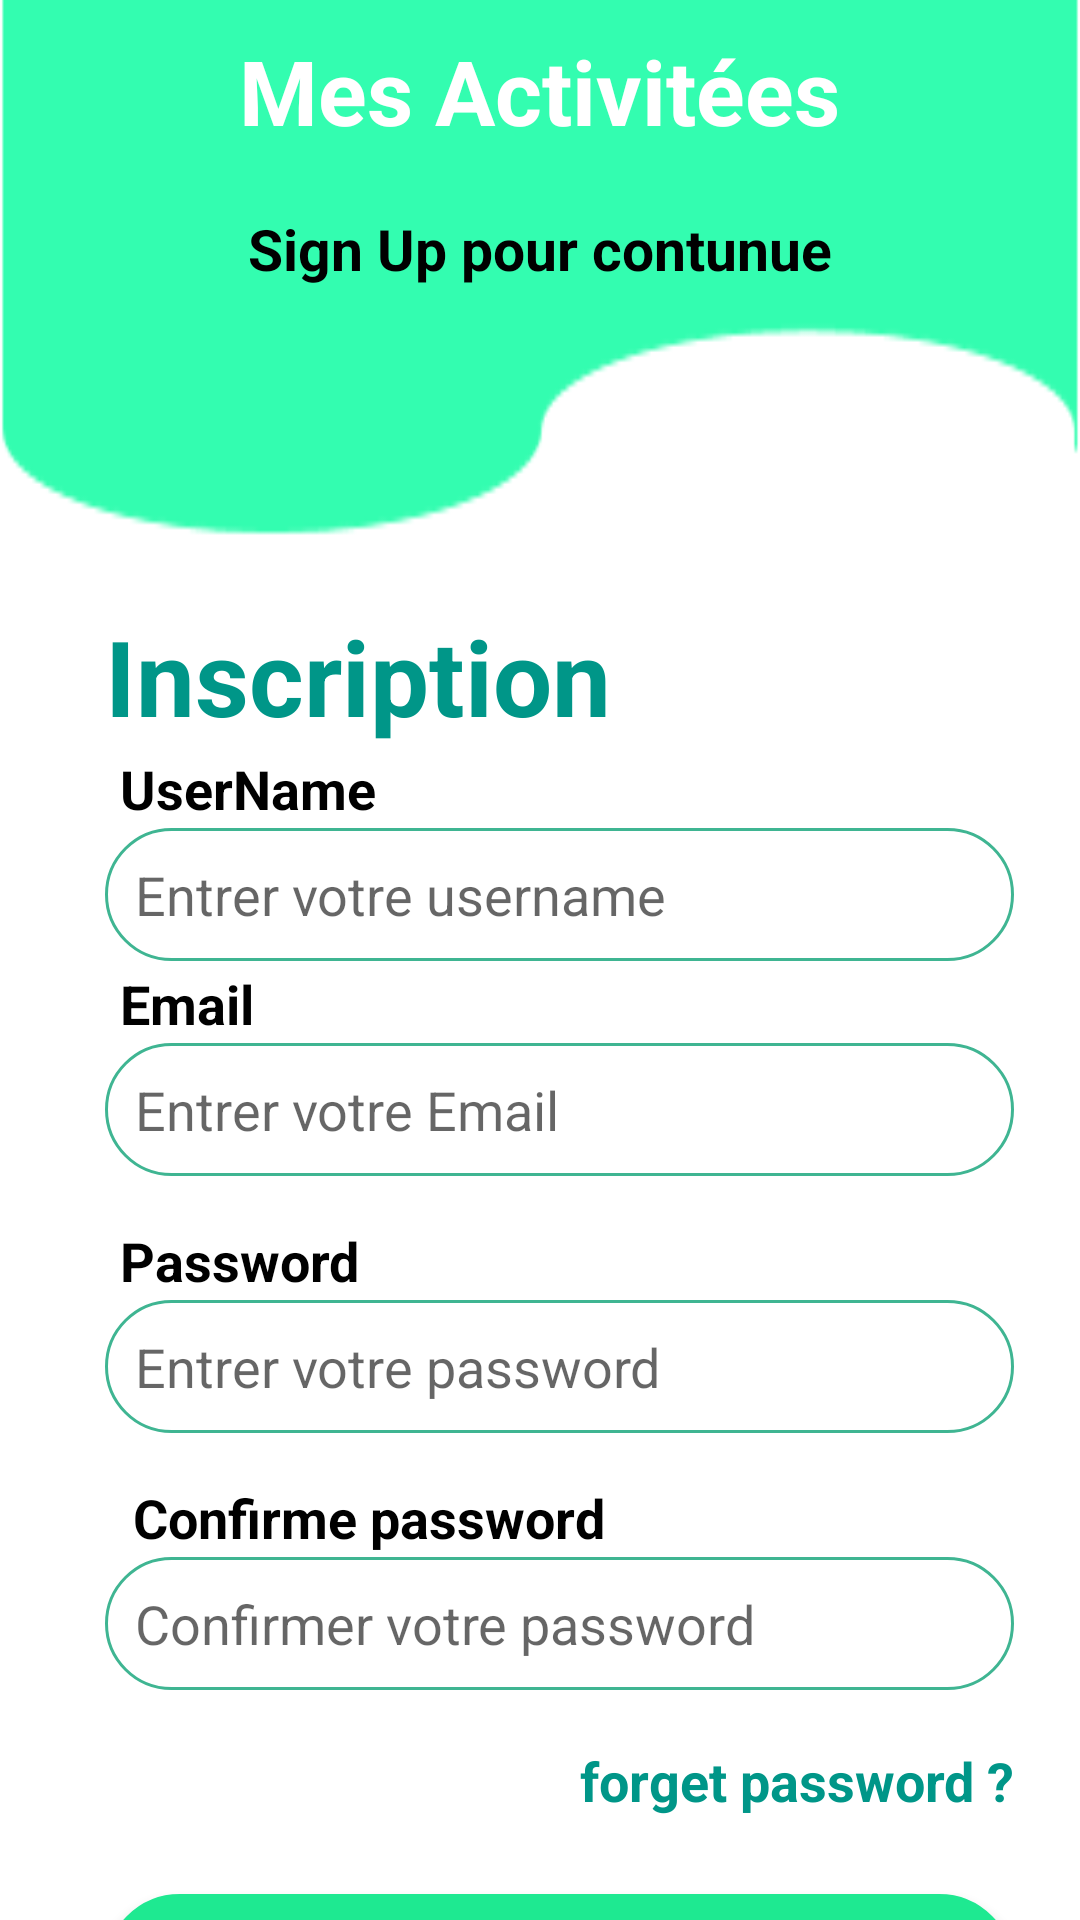

The Android layout XML behind this screen, and the referenced resources:
<!-- AndroidManifest.xml: application theme Theme.Application_Connexion -->
<!-- res/layout/activity_register.xml -->
<?xml version="1.0" encoding="utf-8"?>
<LinearLayout xmlns:android="http://schemas.android.com/apk/res/android"
    xmlns:tools="http://schemas.android.com/tools"
    xmlns:app="http://schemas.android.com/apk/res-auto"
    android:layout_width="match_parent"
    android:layout_height="match_parent"
    android:orientation="vertical"

    tools:context=".Register">
    <LinearLayout
        android:layout_width="match_parent"
        android:layout_height="186dp"
        android:background="@drawable/cqp"
        android:gravity="center_horizontal"
        android:orientation="vertical">

        <TextView
            android:layout_width="wrap_content"
            android:layout_height="50dp"
            android:layout_margin="10dp"
            android:text="Mes Activitées"
            android:textColor="#fff"
            android:textSize="30dp"
            android:textStyle="bold" />

        <TextView
            android:layout_width="wrap_content"
            android:layout_height="wrap_content"
            android:text="Sign Up pour contunue"
            android:textColor="#000"
            android:textSize="19dp"
            android:textStyle="bold" />
    </LinearLayout>
    <TextView
        android:layout_width="wrap_content"
        android:layout_height="wrap_content"
        android:text="Inscription"
        android:textSize="35dp"
        android:textStyle="bold"
        android:textColor="#009688"
        android:layout_marginTop="16dp"
        android:layout_marginLeft="35dp" />




            <TextView
                android:layout_width="wrap_content"
                android:layout_height="wrap_content"
                android:text="UserName"
                android:textSize="18dp"
                android:textStyle="bold"
                android:textColor="#000"
                android:layout_marginTop="2dp"
                android:layout_marginLeft="40dp" />

            <EditText
                android:layout_width="303dp"
                android:layout_height="wrap_content"
                android:layout_marginLeft="35dp"
                android:layout_marginTop="1dp"
                android:layout_marginRight="30dp"
                android:background="@drawable/textbox"
                android:hint="Entrer votre username" />
            <TextView
                android:layout_width="wrap_content"
                android:layout_height="wrap_content"
                android:text="Email"
                android:textSize="18dp"
                android:textStyle="bold"
                android:textColor="#000"
                android:layout_marginTop="2dp"
                android:layout_marginLeft="40dp" />

            <EditText
                android:layout_width="303dp"
                android:layout_height="wrap_content"
                android:layout_marginLeft="35dp"
                android:layout_marginTop="1dp"
                android:layout_marginRight="30dp"
                android:background="@drawable/textbox"
                android:hint="Entrer votre Email" />
            <TextView
                android:layout_width="wrap_content"
                android:layout_height="wrap_content"
                android:text="Password"
                android:textSize="18dp"
                android:textStyle="bold"
                android:textColor="#000"
                android:layout_marginTop="16dp"
                android:layout_marginLeft="40dp" />

            <EditText
                android:layout_width="303dp"
                android:layout_height="wrap_content"
                android:layout_marginLeft="35dp"
                android:layout_marginTop="1dp"
                android:layout_marginRight="35dp"
                android:background="@drawable/textbox"
                android:hint="Entrer votre password" />
            <TextView
                android:layout_width="wrap_content"
                android:layout_height="wrap_content"
                android:text=" Confirme password"
                android:textSize="18dp"
                android:textStyle="bold"
                android:textColor="#000"
                android:layout_marginTop="16dp"
                android:layout_marginLeft="40dp" />

            <EditText
                android:layout_width="303dp"
                android:layout_height="wrap_content"
                android:layout_marginLeft="35dp"
                android:layout_marginTop="1dp"
                android:layout_marginRight="35dp"
                android:background="@drawable/textbox"
                android:hint="Confirmer votre password" />


    <TextView
        android:layout_width="338dp"
        android:layout_height="30dp"
        android:layout_marginTop="18dp"
        android:layout_marginRight="35dp"
        android:gravity="end"
        android:text="forget password ?"
        android:textColor="#009688"

        android:textSize="18dp"
        android:textStyle="bold"

        />

    <androidx.appcompat.widget.AppCompatButton
        android:layout_width="303dp"
        android:layout_height="50dp"
        android:layout_marginLeft="35dp"
        android:layout_marginTop="20dp"
        android:layout_marginRight="35dp"
        android:background="@drawable/button"
        android:text="Inscrire"
        android:textColor="#fff"
        android:textSize="18dp"

        />

    <TextView  android:id="@+id/Sign_in"
        android:layout_width="wrap_content"
        android:layout_height="48dp"
        android:layout_marginLeft="70dp"
        android:layout_marginTop="20dp"
        android:text="Tu as une compte? Sign in"
        android:textColor="#009688"
        android:textSize="18dp"
        android:textStyle="bold" />





</LinearLayout>
<!-- resources referenced by this layout -->
<resources>
  <!-- drawable button (drawable) -->
  <?xml version="1.0" encoding="utf-8"?>
  <shape xmlns:android="http://schemas.android.com/apk/res/android">
      <solid android:color="#1EE991"/>
      <stroke android:width="1dp" android:color="#1EE991"/>
      <padding android:bottom="10dp" android:left="10dp" android:right="10dp" android:top="10dp"/>
      <corners android:radius="40dp"/>
  </shape>
  <!-- drawable cqp: png bitmap (drawable-v24, 2398 bytes) -->
  <!-- drawable textbox (drawable) -->
  <?xml version="1.0" encoding="utf-8"?>
  <shape xmlns:android="http://schemas.android.com/apk/res/android">
  
      <stroke android:width="1dp" android:color="#3FB592"/>
      <padding android:bottom="10dp" android:left="10dp" android:right="10dp" android:top="10dp"/>
      <corners android:radius="40dp"/>
  </shape>
  <style name="Theme.Application_Connexion" parent="Theme.MaterialComponents.DayNight.NoActionBar">
          
          <item name="colorPrimary">@color/purple_500</item>
          <item name="colorPrimaryVariant">@color/purple_700</item>
          <item name="colorOnPrimary">@color/white</item>
          
          <item name="colorSecondary">@color/teal_200</item>
          <item name="colorSecondaryVariant">@color/teal_700</item>
          <item name="colorOnSecondary">@color/black</item>
          
          <item name="android:statusBarColor">?attr/colorPrimaryVariant</item>
          
      </style>
  <!-- not gathered from this repository: default colours our renderer supplied (Android Studio template values) -->
  <color name="purple_500">#FF6200EE</color>
  <color name="purple_700">#FF3700B3</color>
  <color name="teal_200">#FF03DAC5</color>
  <color name="teal_700">#FF018786</color>
  <color name="black">#FF000000</color>
  <color name="white">#FFFFFFFF</color>
</resources>
